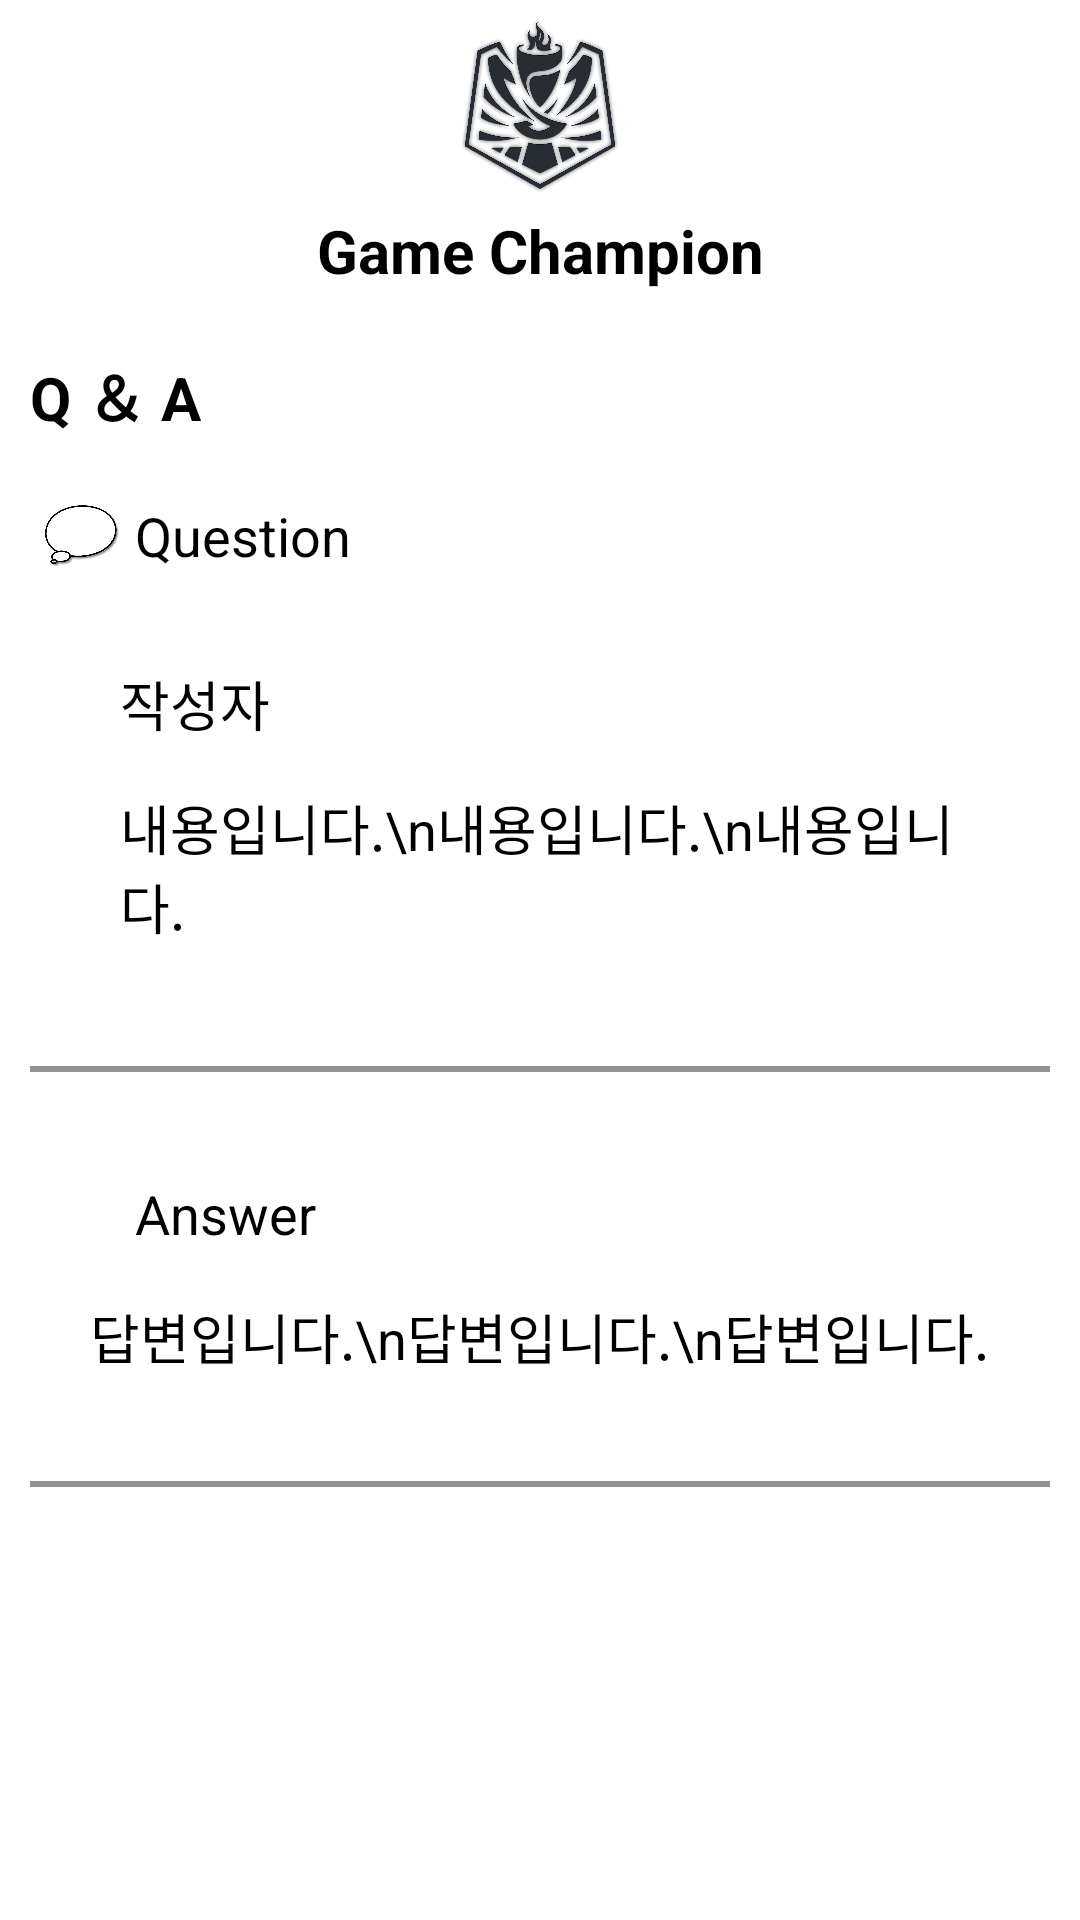

Android layout source for this screen:
<!-- AndroidManifest.xml: application theme Theme.JS -->
<!-- res/layout/activity_question_answer.xml -->
<?xml version="1.0" encoding="utf-8"?>
<LinearLayout xmlns:android="http://schemas.android.com/apk/res/android"
    xmlns:app="http://schemas.android.com/apk/res-auto"
    xmlns:tools="http://schemas.android.com/tools"
    android:layout_width="match_parent"
    android:layout_height="match_parent"
    android:orientation="vertical">

    <LinearLayout
        android:layout_width="match_parent"
        android:layout_height="wrap_content"
        android:orientation="vertical"
        >

    </LinearLayout>

    <LinearLayout
        android:layout_width="match_parent"
        android:layout_height="wrap_content"
        android:orientation="vertical">

        <ImageView
            android:id="@+id/imageView18"
            android:layout_width="match_parent"
            android:layout_height="70dp"
            android:layout_gravity="center_horizontal"
            app:srcCompat="@drawable/logo_black" />

        <TextView
            android:id="@+id/textView39"
            android:layout_width="match_parent"
            android:layout_height="wrap_content"
            android:layout_marginBottom="10dp"
            android:gravity="center_horizontal"
            android:text="Game Champion"
            android:textColor="#000000"
            android:textSize="20sp"
            android:textStyle="bold" />

    </LinearLayout>

    <LinearLayout
        android:layout_width="match_parent"
        android:layout_height="wrap_content"
        android:layout_marginTop="10dp"
        android:orientation="vertical">

        <TextView
            android:id="@+id/textView49"
            android:layout_width="match_parent"
            android:layout_height="wrap_content"
            android:layout_marginLeft="10dp"
            android:text="Q ＆ A"
            android:textColor="#000000"
            android:textSize="20sp"
            android:textStyle="bold" />
    </LinearLayout>

    <LinearLayout
        android:layout_width="match_parent"
        android:layout_height="wrap_content"
        android:layout_marginTop="10dp">

        <ImageView
            android:id="@+id/imageView28"
            android:layout_width="25dp"
            android:layout_height="25dp"
            android:layout_marginLeft="15dp"
            android:layout_marginTop="10dp"
            app:srcCompat="@drawable/talkkk" />

        <TextView
            android:id="@+id/textView48"
            android:layout_width="wrap_content"
            android:layout_height="wrap_content"
            android:layout_marginLeft="5dp"
            android:layout_marginTop="10dp"
            android:text="Question"
            android:textColor="#000000"
            android:textSize="18sp" />

    </LinearLayout>

    <LinearLayout
        android:layout_width="match_parent"
        android:layout_height="wrap_content"
        android:layout_marginLeft="20dp"
        android:layout_marginTop="15dp"
        android:layout_marginRight="20dp"
        android:background="@drawable/editbox"
        android:orientation="vertical">

        <TextView
            android:id="@+id/qa_lol_name"
            android:layout_width="match_parent"
            android:layout_height="wrap_content"
            android:layout_marginLeft="15dp"
            android:layout_marginTop="10dp"
            android:layout_marginRight="15dp"
            android:background="@drawable/editbox"
            android:padding="5dp"
            android:paddingLeft="5dp"
            android:text="작성자"
            android:textColor="#000000"
            android:textSize="18sp" />

        <TextView
            android:id="@+id/qa_text"
            android:layout_width="match_parent"
            android:layout_height="wrap_content"
            android:layout_marginLeft="15dp"
            android:layout_marginTop="5dp"
            android:layout_marginRight="15dp"
            android:layout_marginBottom="10dp"
            android:background="@drawable/editbox"
            android:padding="5dp"
            android:text="내용입니다.\n내용입니다.\n내용입니다."
            android:textColor="#000000"
            android:textSize="18sp" />

    </LinearLayout>

    <LinearLayout
        android:layout_width="match_parent"
        android:layout_height="wrap_content"
        android:orientation="vertical">

        <View
            android:id="@+id/view9"
            android:layout_width="match_parent"
            android:layout_height="2dp"
            android:layout_marginLeft="10dp"
            android:layout_marginTop="25dp"
            android:layout_marginRight="10dp"
            android:layout_marginBottom="25dp"
            android:background="#939292" />
    </LinearLayout>

    <LinearLayout
        android:layout_width="match_parent"
        android:layout_height="wrap_content">

        <ImageView
            android:id="@+id/imageView27"
            android:layout_width="25dp"
            android:layout_height="25dp"
            android:layout_marginLeft="15dp"
            android:layout_marginTop="10dp"
            app:srcCompat="@drawable/aaa" />

        <TextView
            android:id="@+id/textView48"
            android:layout_width="wrap_content"
            android:layout_height="wrap_content"
            android:layout_marginLeft="5dp"
            android:layout_marginTop="10dp"
            android:text="Answer"
            android:textColor="#000000"
            android:textSize="18sp" />

    </LinearLayout>

    <LinearLayout
        android:layout_width="match_parent"
        android:layout_height="wrap_content"
        android:layout_marginLeft="20dp"
        android:layout_marginTop="10dp"
        android:layout_marginRight="20dp"
        android:background="@drawable/editbox"
        android:orientation="vertical">

        <TextView
            android:id="@+id/qa_comment"
            android:layout_width="match_parent"
            android:layout_height="wrap_content"
            android:layout_marginLeft="10dp"
            android:layout_marginTop="5dp"
            android:layout_marginRight="10dp"
            android:layout_marginBottom="10dp"
            android:text="답변입니다.\n답변입니다.\n답변입니다."
            android:textColor="#000000"
            android:textSize="18sp" />
    </LinearLayout>

    <View
        android:id="@+id/view9"
        android:layout_width="match_parent"
        android:layout_height="2dp"
        android:layout_marginLeft="10dp"
        android:layout_marginTop="25dp"
        android:layout_marginRight="10dp"
        android:layout_marginBottom="25dp"
        android:background="#939292" />
</LinearLayout>
<!-- resources referenced by this layout -->
<resources>
  <!-- drawable logo_black: png bitmap (drawable, 595556 bytes) -->
  <!-- drawable talkkk: png bitmap (drawable, 22387 bytes) -->
  <style name="Theme.JS" parent="Theme.MaterialComponents.DayNight.DarkActionBar">
          
          <item name="colorPrimary">@color/purple_500</item>
          <item name="colorPrimaryVariant">@color/black</item>
          <item name="colorOnPrimary">@color/white</item>
          
          <item name="colorSecondary">@color/teal_200</item>
          <item name="colorSecondaryVariant">@color/teal_700</item>
          <item name="colorOnSecondary">@color/black</item>
          
          <item name="android:statusBarColor" tools:targetApi="l">?attr/colorPrimaryVariant</item>
          
          <item name="windowActionBar">false</item>
          <item name="windowNoTitle">true</item>
  
      </style>
  <!-- not gathered from this repository: default colours our renderer supplied (Android Studio template values) -->
  <color name="purple_500">#FF6200EE</color>
  <color name="teal_200">#FF03DAC5</color>
  <color name="teal_700">#FF018786</color>
  <color name="black">#FF000000</color>
  <color name="white">#FFFFFFFF</color>
</resources>
